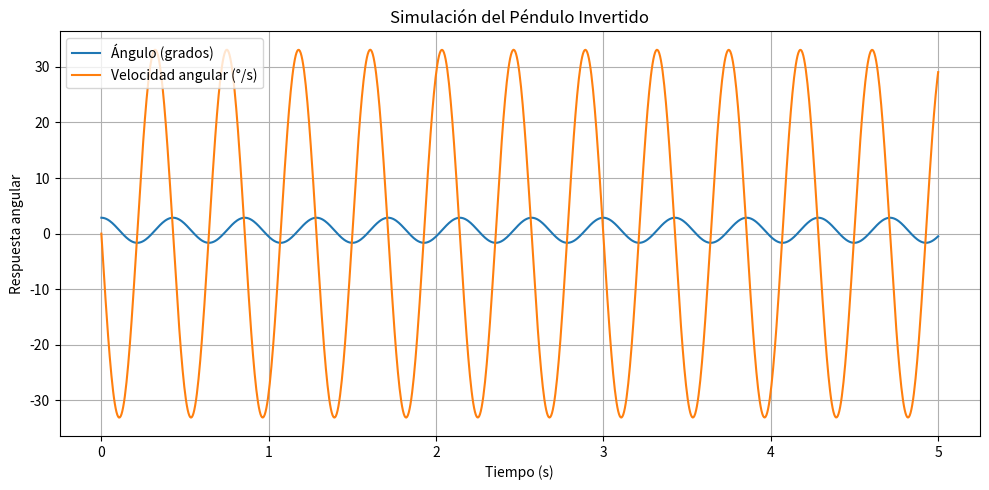

This figure's Python source:
import numpy as np
import matplotlib.pyplot as plt
from scipy.integrate import solve_ivp


class InvertedPendulumSimulator:
    def __init__(self, m=0.8, h=0.24, w=0.09, g=9.81):
        # Parámetros físicos del sistema
        self.m = m
        self.h = h
        self.w = w
        self.g = g

        # Momento de inercia aproximado del cuerpo (bloque rígido)
        self.I = (1 / 12) * m * (w**2 + h**2)
        self.l = h / 2  # Distancia del eje al centro de masa

    def torque_input(self, t):
        """Función de entrada de torque (puede ser modificada)"""
        return 0.01  # Nm

    def dynamics(self, t, state):
        """Ecuaciones diferenciales del péndulo invertido"""
        phi, dphi = state
        tau = self.torque_input(t)
        ddphi = (tau - self.m * self.g * self.l * np.sin(phi)) / self.I
        return [dphi, ddphi]

    def simulate(self, x0, t_span=(0, 5), num_points=1000):
        """Simula el sistema desde condiciones iniciales x0"""
        t_eval = np.linspace(*t_span, num_points)
        sol = solve_ivp(self.dynamics, t_span, x0, t_eval=t_eval)
        return sol.t, sol.y

    def plot_results(self, t, states):
        """Grafica los resultados de la simulación"""
        phi, dphi = states
        plt.figure(figsize=(10, 5))
        plt.plot(t, np.rad2deg(phi), label='Ángulo (grados)')
        plt.plot(t, np.rad2deg(dphi), label='Velocidad angular (°/s)')
        plt.xlabel('Tiempo (s)')
        plt.ylabel('Respuesta angular')
        plt.title('Simulación del Péndulo Invertido')
        plt.grid(True)
        plt.legend()
        plt.tight_layout()
        plt.show()


def main():
    simulator = InvertedPendulumSimulator()
    x0 = [0.05, 0.0]  # Estado inicial: 0.05 rad de inclinación
    t, states = simulator.simulate(x0)
    simulator.plot_results(t, states)


if __name__ == "__main__":
    main()